Photos from the image-classification dataset "TVT_split" in the GitHub repository vdrvar/comp_vision_for_soda_bottles. Its 8 classes are: Miller Beer, Mountain Dew Diet, md.orig, Pepsi Cherry, p.orig, Pepsi Reduced Sugar, Pepsi Zero, Pepsi Diet.

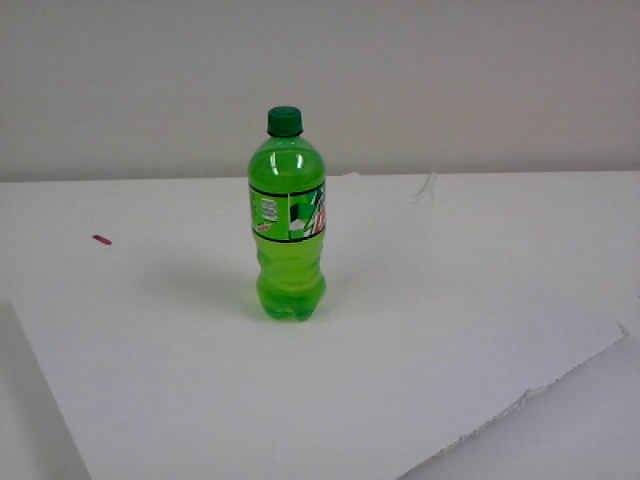
Label: md.orig

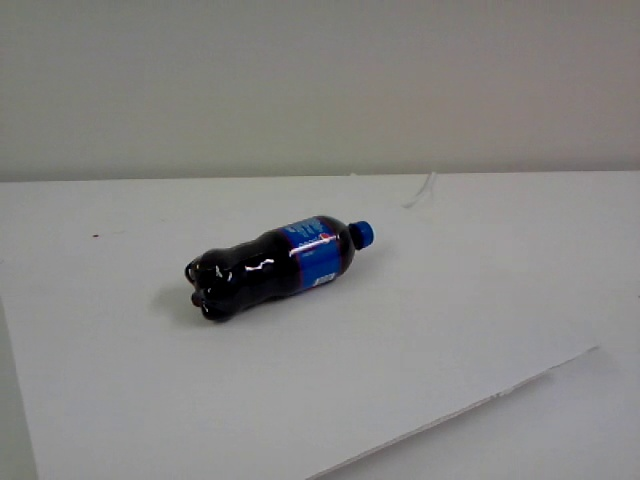
Label: Pepsi Cherry

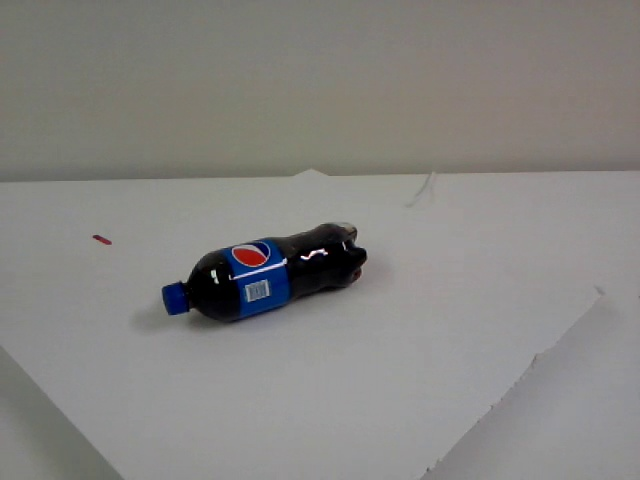
Label: p.orig

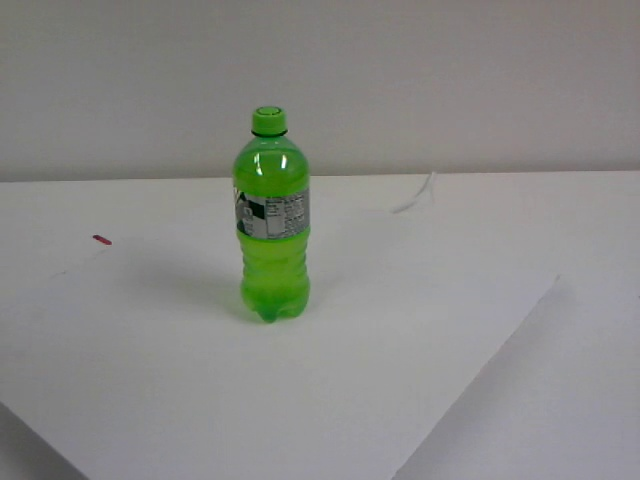
Label: Mountain Dew Diet

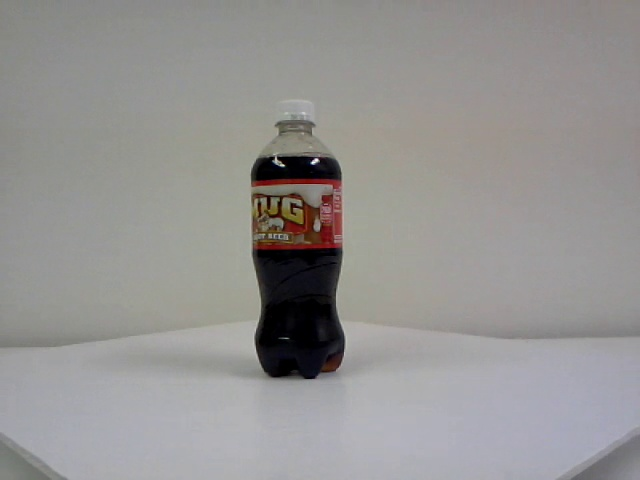
Label: Miller Beer

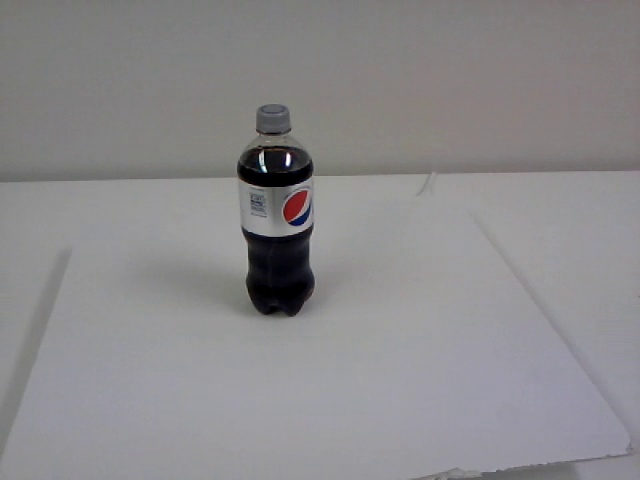
Label: Pepsi Diet
